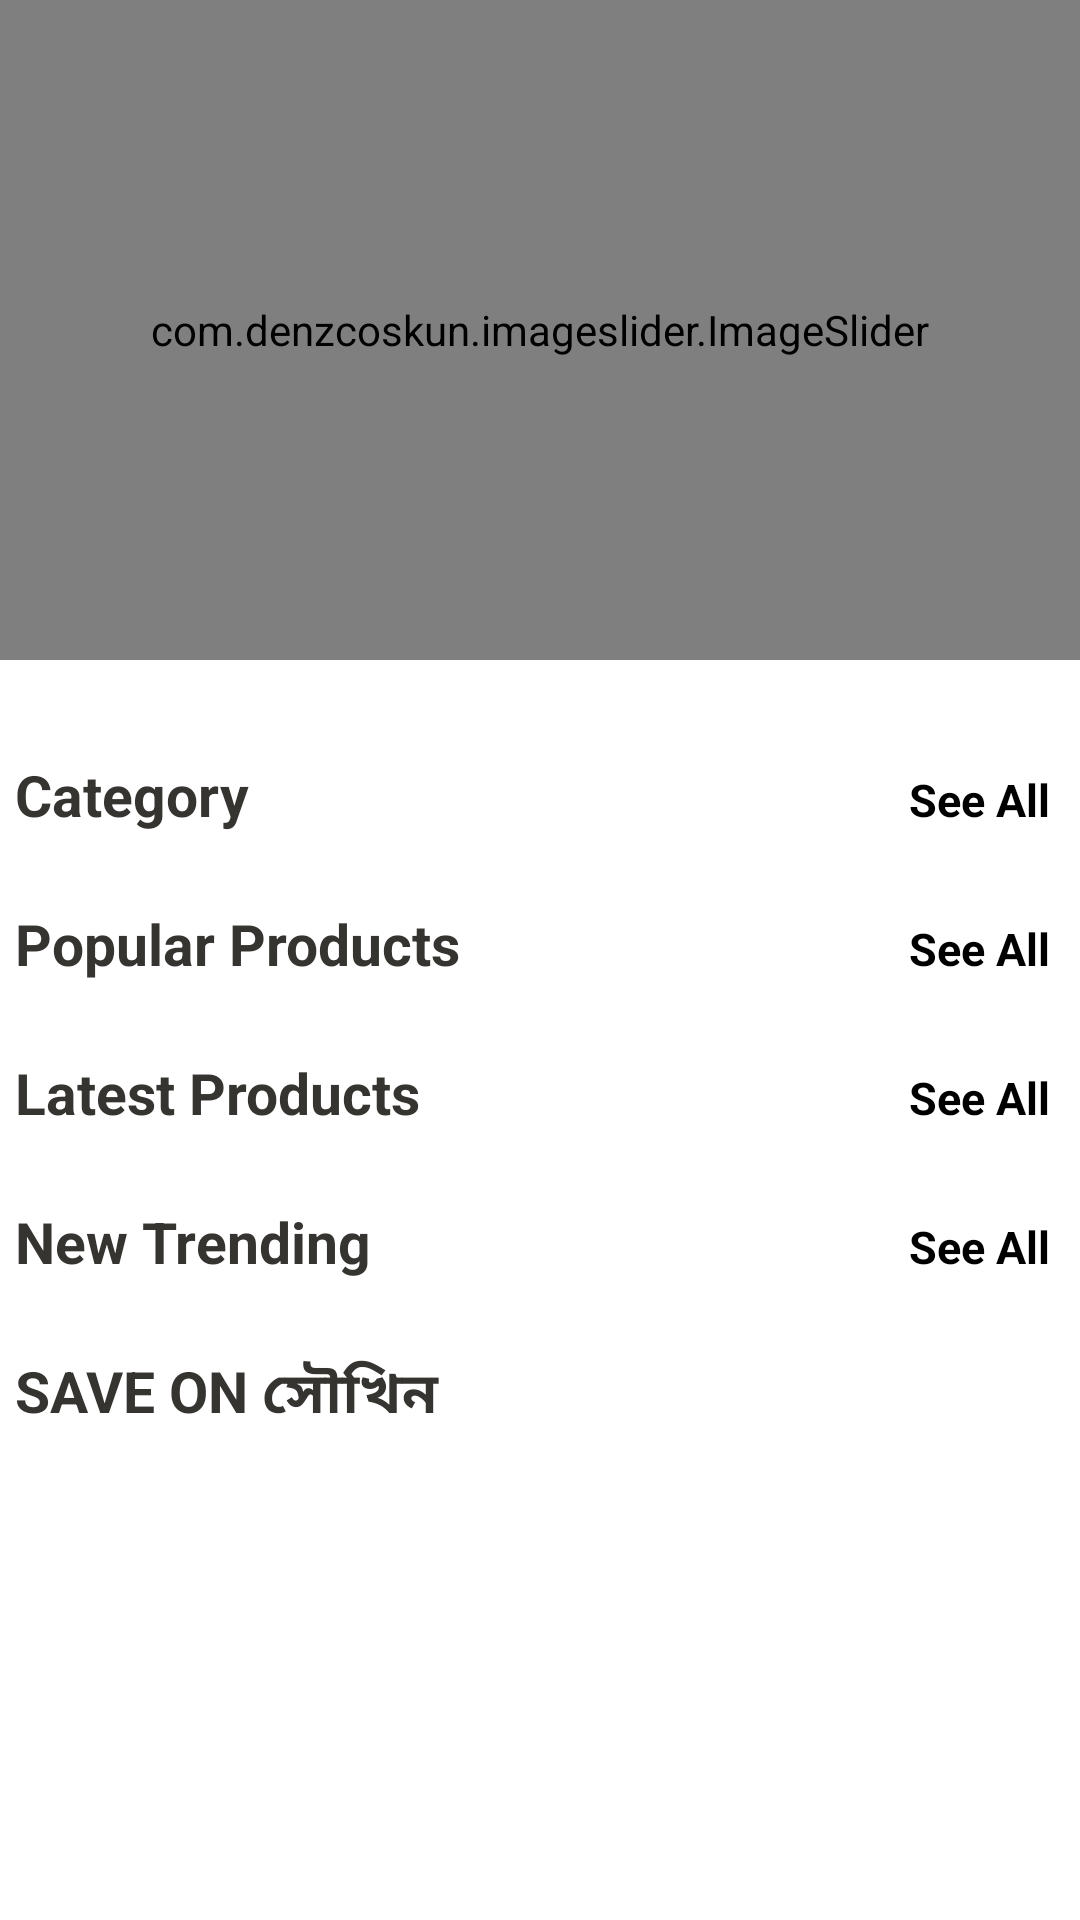

Write the Android layout XML for this screen, with the resource values it uses.
<!-- AndroidManifest.xml: application theme Theme.MySoukhin -->
<!-- res/layout/fragment_home.xml -->
<?xml version="1.0" encoding="utf-8"?>
<androidx.core.widget.NestedScrollView
    android:id="@+id/nestedScrolId"
    xmlns:android="http://schemas.android.com/apk/res/android"
    xmlns:tools="http://schemas.android.com/tools"
    android:layout_width="match_parent"
    android:layout_height="match_parent"
    xmlns:app="http://schemas.android.com/apk/res-auto"
    tools:context=".ui.HomeFragment">

    <LinearLayout
        android:id="@+id/home_layout"
        android:layout_width="match_parent"
        android:layout_height="match_parent"
        android:orientation="vertical">

        <com.denzcoskun.imageslider.ImageSlider
            android:id="@+id/image_slider"
            android:layout_width="match_parent"
            android:layout_height="220dp"
            app:iss_auto_cycle="true"
            app:iss_delay="0"
            app:iss_period="1000" />

        <LinearLayout
            android:layout_width="match_parent"
            android:layout_height="wrap_content"
            android:layout_marginLeft="3dp"
            android:layout_marginTop="30dp"
            android:padding="2dp"
            android:orientation="horizontal"
            android:weightSum="2">

            <TextView
                android:layout_width="wrap_content"
                android:layout_height="wrap_content"
                android:layout_weight="1"
                android:text="Category"
                android:textColor="#363431"
                android:textSize="19dp"
                android:textStyle="bold" />

            <TextView
                android:id="@+id/category_see_all"
                android:layout_width="wrap_content"
                android:layout_height="wrap_content"
                android:layout_marginRight="8dp"
                android:layout_weight="1"
                android:gravity="end"
                android:text="See All"
                android:textColor="@color/black"
                android:textSize="15dp"
                android:textStyle="bold" />

        </LinearLayout>

        <androidx.recyclerview.widget.RecyclerView
            android:id="@+id/rec_category"
            android:layout_width="wrap_content"
            android:layout_height="wrap_content"
            android:layout_margin="5dp" />

        <LinearLayout
            android:layout_width="match_parent"
            android:layout_height="wrap_content"
            android:layout_marginLeft="3dp"
            android:layout_marginTop="10dp"
            android:padding="2dp"
            android:orientation="horizontal"
            android:weightSum="2">

            <TextView
                android:layout_width="wrap_content"
                android:layout_height="wrap_content"
                android:layout_weight="1"
                android:text="Popular Products"
                android:textColor="#363431"
                android:textSize="19dp"
                android:textStyle="bold" />

            <TextView
                android:id="@+id/popular_see_all"
                android:layout_width="wrap_content"
                android:layout_height="wrap_content"
                android:layout_marginRight="8dp"
                android:layout_weight="1"
                android:gravity="end"
                android:text="See All"
                android:textColor="@color/black"
                android:textSize="15dp"
                android:textStyle="bold" />

        </LinearLayout>

        <androidx.recyclerview.widget.RecyclerView
            android:id="@+id/rec_popular"
            android:layout_width="match_parent"
            android:layout_height="wrap_content"
            android:layout_margin="5dp"
             />


        <LinearLayout
            android:layout_width="match_parent"
            android:layout_height="wrap_content"
            android:layout_marginLeft="3dp"
            android:padding="2dp"
            android:layout_marginTop="10dp"
            android:orientation="horizontal"
            android:weightSum="2">

            <TextView
                android:layout_width="wrap_content"
                android:layout_height="wrap_content"
                android:layout_weight="1"
                android:text="Latest Products"
                android:textColor="#363431"
                android:textSize="19dp"
                android:textStyle="bold" />

            <TextView
                android:id="@+id/latest_see_all"
                android:layout_width="wrap_content"
                android:layout_height="wrap_content"
                android:layout_marginRight="8dp"
                android:layout_weight="1"
                android:gravity="end"
                android:text="See All"
                android:textColor="@color/black"
                android:textSize="15dp"
                android:textStyle="bold" />

        </LinearLayout>

        <androidx.recyclerview.widget.RecyclerView
            android:id="@+id/rec_latest"
            android:layout_width="match_parent"
            android:layout_height="wrap_content"
            android:layout_margin="5dp"
            />

        <LinearLayout
            android:layout_width="match_parent"
            android:layout_height="wrap_content"
            android:layout_marginLeft="3dp"
            android:layout_marginTop="10dp"
            android:padding="2dp"
            android:orientation="horizontal"
            android:weightSum="2">

            <TextView
                android:layout_width="wrap_content"
                android:layout_height="wrap_content"
                android:layout_weight="1"
                android:text="New Trending"
                android:textColor="#363431"
                android:textSize="19dp"
                android:textStyle="bold" />

            <TextView
                android:id="@+id/new_see_all"
                android:layout_width="wrap_content"
                android:layout_height="wrap_content"
                android:layout_marginRight="8dp"
                android:layout_weight="1"
                android:gravity="end"
                android:text="See All"
                android:textColor="@color/black"
                android:textSize="15dp"
                android:textStyle="bold" />

        </LinearLayout>

        <androidx.recyclerview.widget.RecyclerView
            android:id="@+id/rec_newProduct"
            android:layout_width="match_parent"
            android:layout_height="wrap_content"
            android:layout_margin="5dp"
            />

        <LinearLayout
            android:layout_width="match_parent"
            android:layout_height="wrap_content"
            android:layout_marginLeft="3dp"
            android:layout_marginTop="10dp"
            android:padding="2dp"
            android:orientation="horizontal"
            android:weightSum="2">

            <TextView
                android:layout_width="wrap_content"
                android:layout_height="wrap_content"
                android:layout_weight="1"
                android:textStyle="bold"
                android:textAllCaps="true"
                android:text="Save on সৌখিন"
                android:textColor="#363431"
                android:textSize="19dp" />


        </LinearLayout>

        <androidx.recyclerview.widget.RecyclerView
            android:id="@+id/rec_design"
            android:layout_width="match_parent"
            android:layout_height="wrap_content"
            android:layout_margin="5dp"
            />

    <LinearLayout
        android:layout_width="match_parent"
        android:layout_height="wrap_content"
        android:layout_marginLeft="3dp"
        android:layout_marginTop="60dp"
        android:padding="2dp"
        android:orientation="horizontal"
        >

    </LinearLayout>


    </LinearLayout>

</androidx.core.widget.NestedScrollView>
<!-- resources referenced by this layout -->
<resources>
  <color name="black">#FF000000</color>
  <style name="Theme.MySoukhin" parent="Theme.MaterialComponents.DayNight.NoActionBar">
          
          <item name="colorPrimary">@color/white</item>
          <item name="colorPrimaryVariant">@color/purple_700</item>
          <item name="colorOnPrimary">@color/white</item>
          
          <item name="colorSecondary">@color/teal_200</item>
          <item name="colorSecondaryVariant">@color/teal_700</item>
          <item name="colorOnSecondary">@color/black</item>
          
          <item name="android:statusBarColor" tools:targetApi="l">?attr/colorPrimaryVariant</item>
          
      </style>
  <color name="white">#FFFFFFFF</color>
  <color name="purple_700">#FF3700B3</color>
  <color name="teal_200">#FF03DAC5</color>
  <color name="teal_700">#FF018786</color>
</resources>
